Image classification data set "part2" (sakuraio/handson-sample on GitHub). Class labels (14): banana, bear, bread-circle, bread-croissant, breadcircle, breadcroissant, pig-black, pig-pink, pigblack, pigpink, sushi-salmon, sushi-tuna, sushisalmon, sushituna.

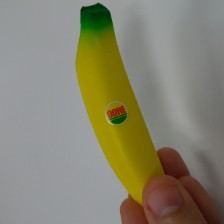
Label: banana

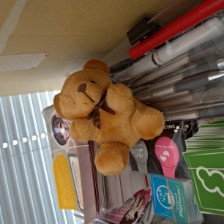
Label: bear

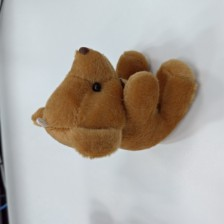
Label: bear

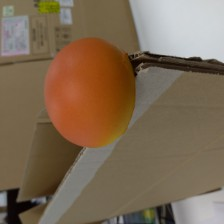
Label: bread-circle

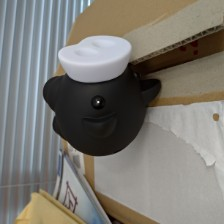
Label: pigblack

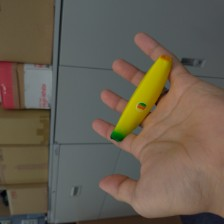
Label: banana
